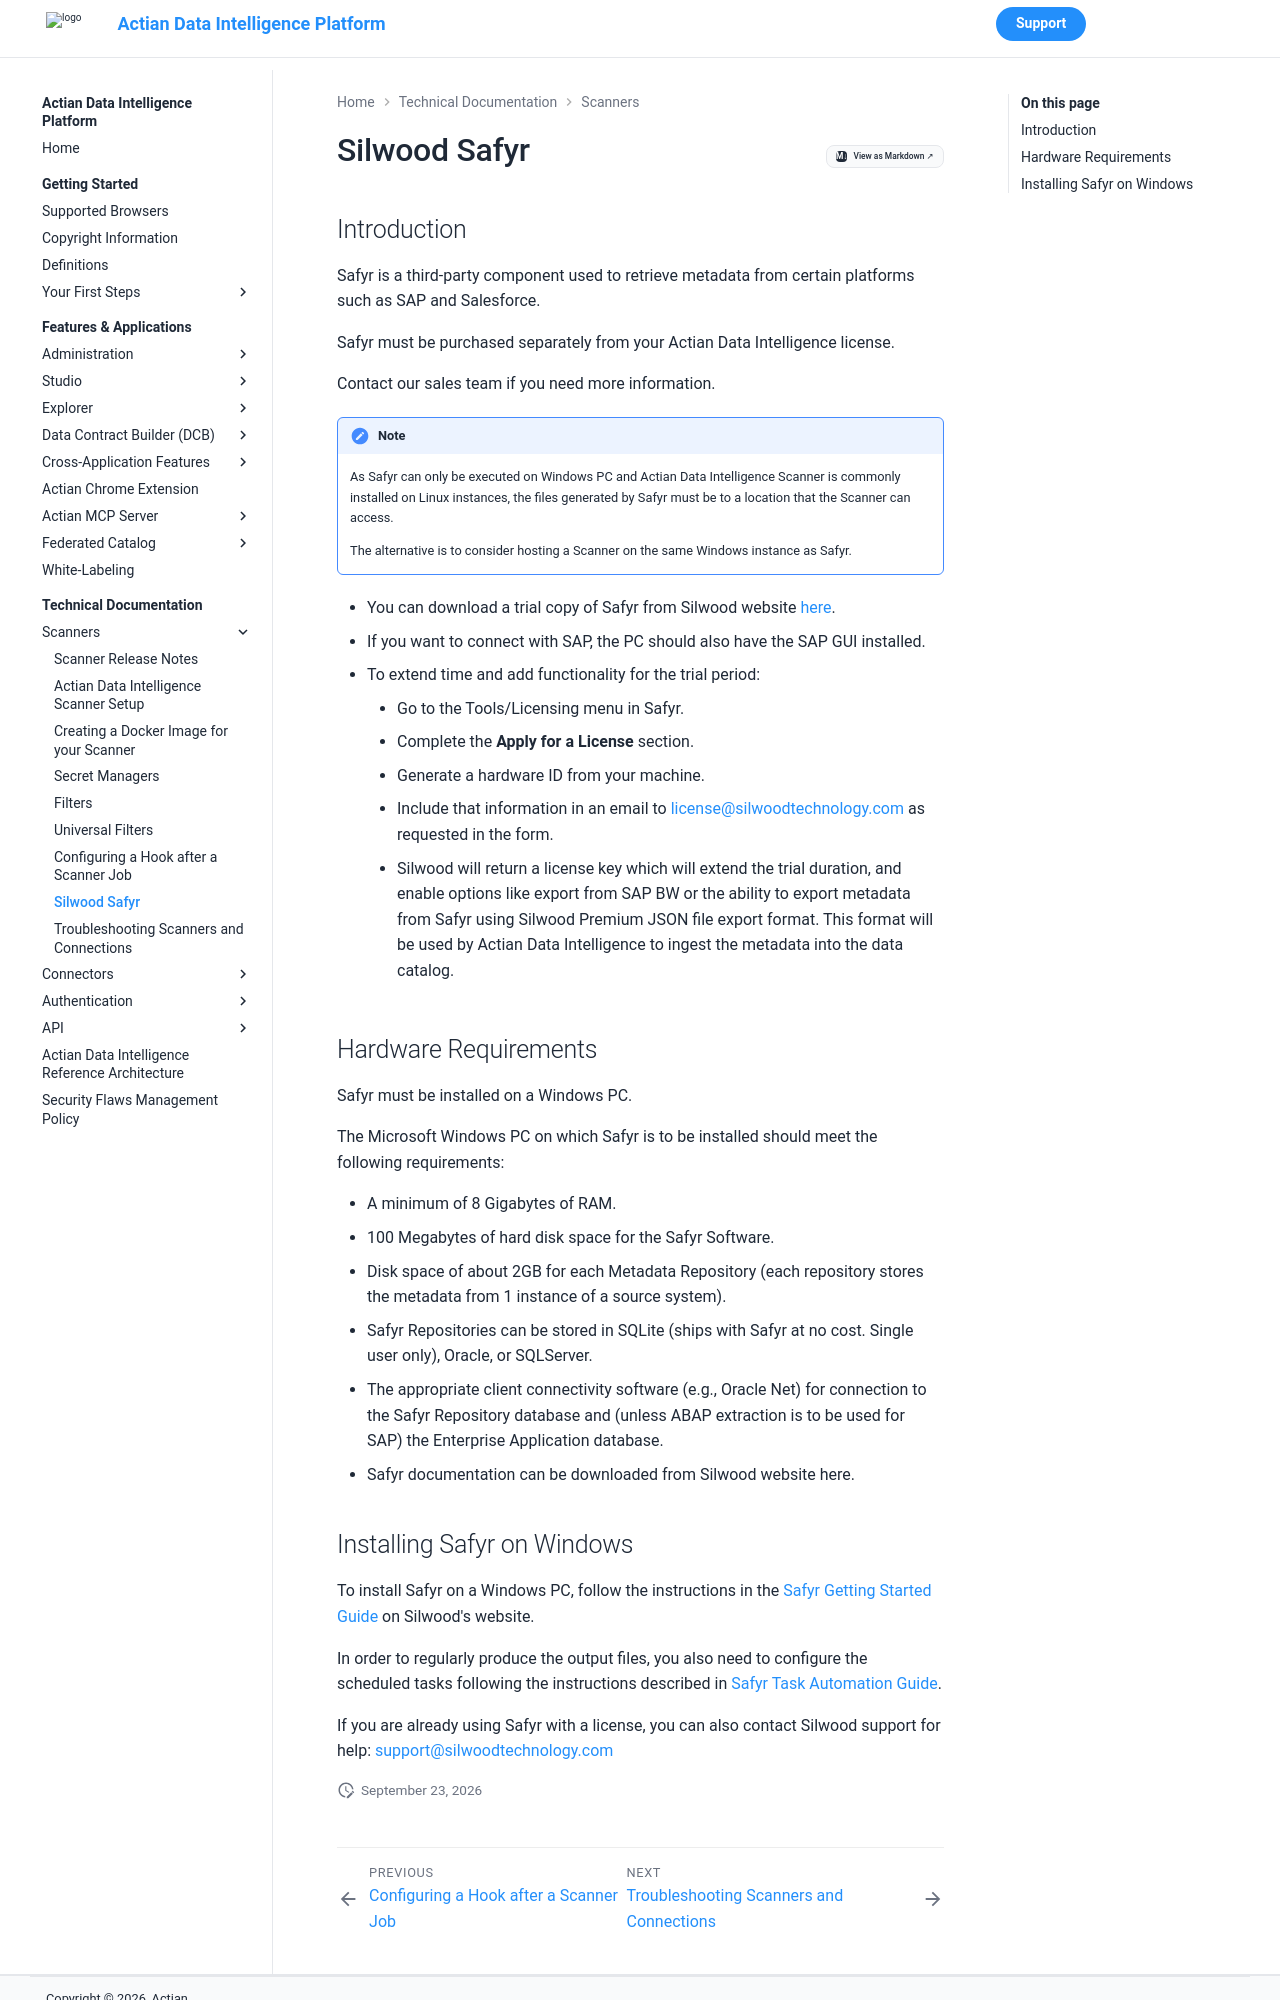

repository: ActianCorp/zeenea-platform-docs · page: latest/technical-documentation/scanners/silwood-safyr.html · generator: mkdocs

# Silwood Safyr

## Introduction

Safyr is a third-party component used to retrieve metadata from certain platforms such as SAP and Salesforce.

Safyr must be purchased separately from your Actian Data Intelligence license.

Contact our sales team if you need more information.

!!! note
    As Safyr can only be executed on Windows PC and Actian Data Intelligence Scanner is commonly installed on Linux instances, the files generated by Safyr must be to a location that the Scanner can access.

    The alternative is to consider hosting a Scanner on the same Windows instance as Safyr.


* You can download a trial copy of Safyr from Silwood website [here](https://www.silwoodtechnology.com/contact/free-trial-of-safyr/).
* If you want to connect with SAP, the PC should also have the SAP GUI installed.
* To extend time and add functionality for the trial period:
    * Go to the Tools/Licensing menu in Safyr.
    * Complete the **Apply for a License** section.
    * Generate a hardware ID from your machine.
    * Include that information in an email to [license@silwoodtechnology.com](mailto:license@silwoodtechnology.com) as requested in the form.
    * Silwood will return a license key which will extend the trial duration, and enable options like export from SAP BW or the ability to export metadata from Safyr using Silwood Premium JSON file export format. This format will be used by Actian Data Intelligence to ingest the metadata into the data catalog.

## Hardware Requirements

Safyr must be installed on a Windows PC.

The Microsoft Windows PC on which Safyr is to be installed should meet the following requirements:

* A minimum of 8 Gigabytes of RAM.
* 100 Megabytes of hard disk space for the Safyr Software.
* Disk space of about 2GB for each Metadata Repository (each repository stores the metadata from 1 instance of a source system).
* Safyr Repositories can be stored in SQLite (ships with Safyr at no cost. Single user only), Oracle, or SQLServer.
* The appropriate client connectivity software (e.g., Oracle Net) for connection to the Safyr Repository database and (unless ABAP extraction is to be used for SAP) the Enterprise Application database.
* Safyr documentation can be downloaded from Silwood website here.
